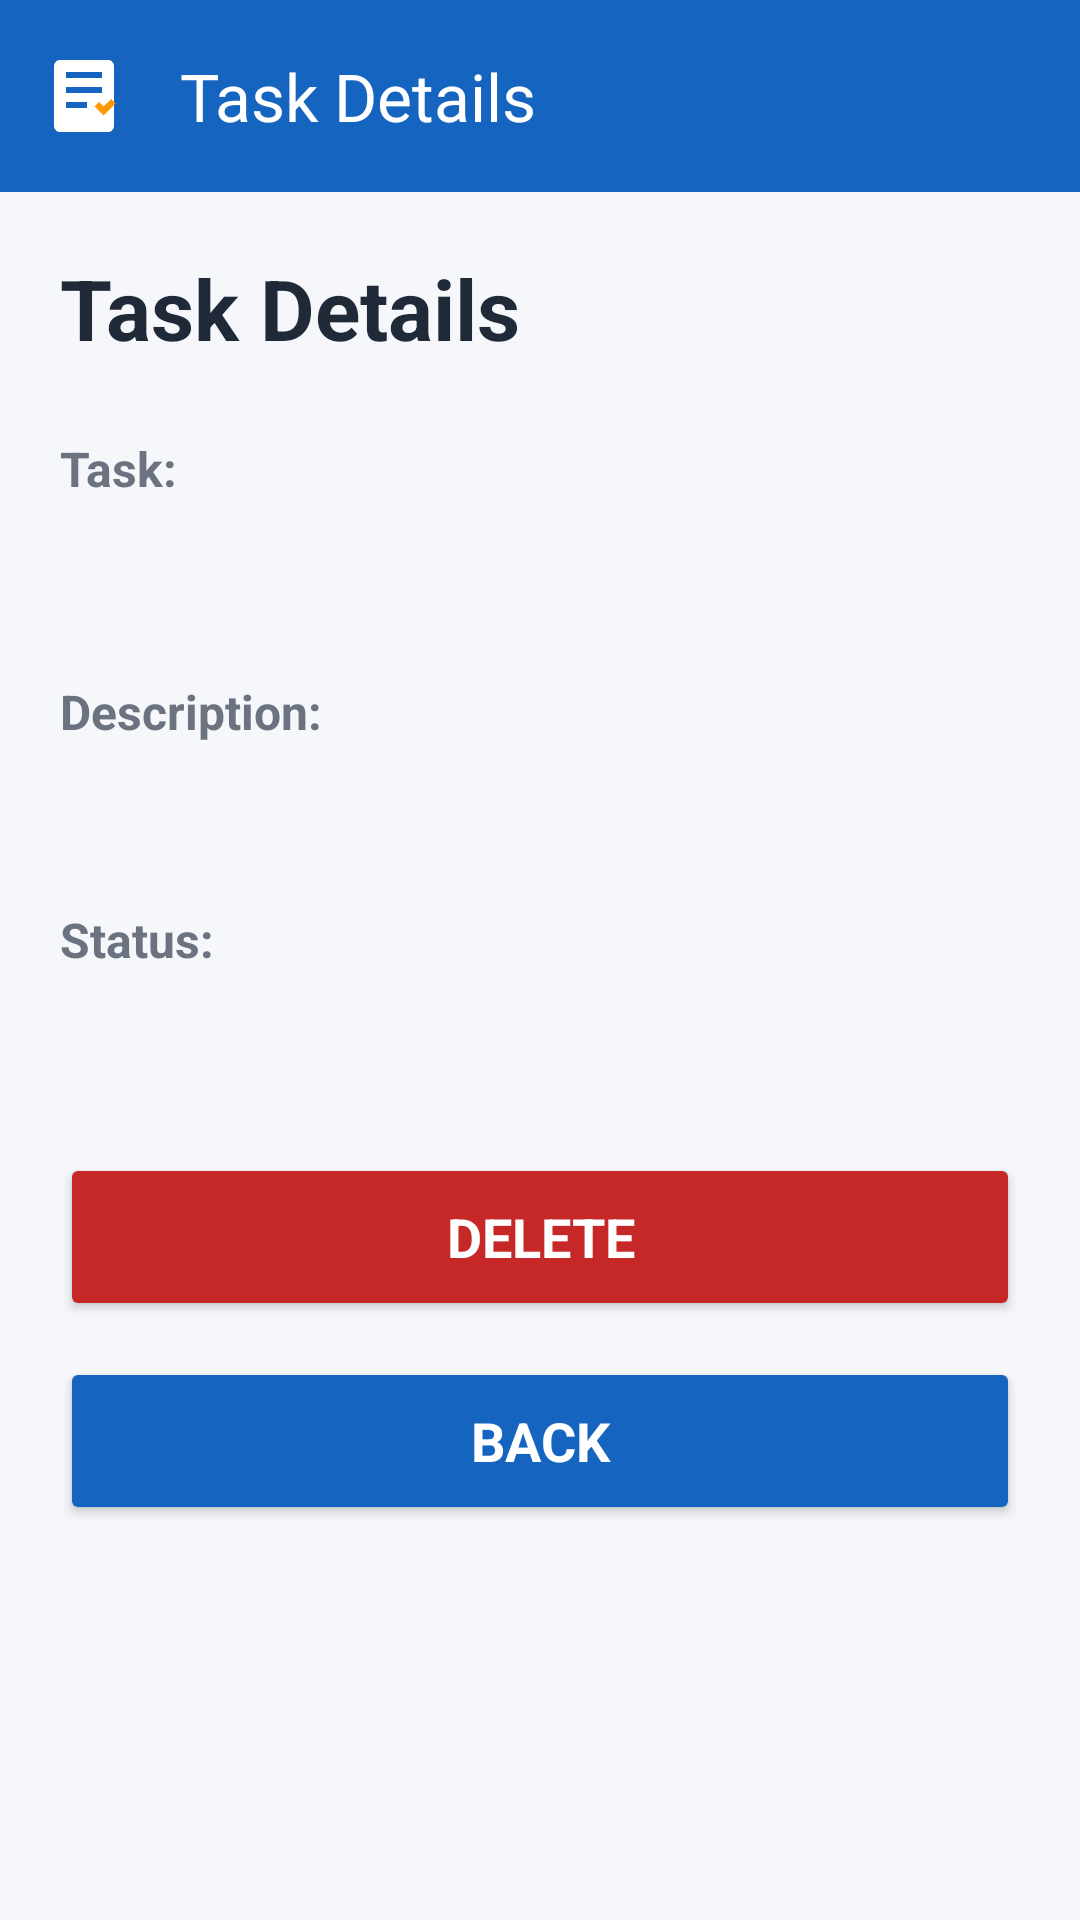

Write the Android layout XML for this screen, with the resource values it uses.
<!-- AndroidManifest.xml: application theme Theme.DailyTaskManager -->
<!-- res/layout/activity_task_details.xml -->
<?xml version="1.0" encoding="utf-8"?>
<LinearLayout
    xmlns:android="http://schemas.android.com/apk/res/android"
    xmlns:app="http://schemas.android.com/apk/res-auto"
    android:layout_width="match_parent"
    android:layout_height="match_parent"
    android:orientation="vertical"
    android:background="@color/background">

    <androidx.appcompat.widget.Toolbar
        android:id="@+id/detailsToolbar"
        android:layout_width="match_parent"
        android:layout_height="?attr/actionBarSize"
        android:background="@color/primary"
        android:elevation="6dp"
        app:navigationIcon="@drawable/ic_task_toolbar"
        app:title="@string/task_details"
        app:titleTextColor="@color/white" />

    <ScrollView
        android:layout_width="match_parent"
        android:layout_height="match_parent">

        <LinearLayout
            android:layout_width="match_parent"
            android:layout_height="wrap_content"
            android:orientation="vertical"
            android:padding="20dp">

            <TextView
                android:id="@+id/txtTaskDetailsTitle"
                android:layout_width="match_parent"
                android:layout_height="wrap_content"
                android:text="@string/task_details"
                android:textColor="@color/text_primary"
                android:textSize="28sp"
                android:textStyle="bold"
                android:fontFamily="sans-serif"
                android:layout_marginBottom="24dp" />

            <TextView
                android:id="@+id/txtTaskLabel"
                android:layout_width="match_parent"
                android:layout_height="wrap_content"
                android:text="@string/task"
                android:textColor="@color/text_secondary"
                android:textSize="16sp"
                android:textStyle="bold" />

            <TextView
                android:id="@+id/txtTaskName"
                android:layout_width="match_parent"
                android:layout_height="wrap_content"
                android:textColor="@color/text_primary"
                android:textSize="22sp"
                android:textStyle="bold"
                android:layout_marginTop="6dp"
                android:layout_marginBottom="24dp" />

            <TextView
                android:id="@+id/txtDescriptionLabel"
                android:layout_width="match_parent"
                android:layout_height="wrap_content"
                android:text="@string/description"
                android:textColor="@color/text_secondary"
                android:textSize="16sp"
                android:textStyle="bold" />

            <TextView
                android:id="@+id/txtTaskDescription"
                android:layout_width="match_parent"
                android:layout_height="wrap_content"
                android:textColor="@color/text_primary"
                android:textSize="18sp"
                android:layout_marginTop="6dp"
                android:layout_marginBottom="24dp" />

            <TextView
                android:id="@+id/txtStatusLabel"
                android:layout_width="match_parent"
                android:layout_height="wrap_content"
                android:text="@string/status"
                android:textColor="@color/text_secondary"
                android:textSize="16sp"
                android:textStyle="bold" />

            <TextView
                android:id="@+id/txtTaskStatus"
                android:layout_width="match_parent"
                android:layout_height="wrap_content"
                android:textColor="@color/completed"
                android:textSize="18sp"
                android:textStyle="bold"
                android:layout_marginTop="6dp"
                android:layout_marginBottom="30dp" />

            <Button
                android:id="@+id/btnDeleteTask"
                android:layout_width="match_parent"
                android:layout_height="wrap_content"
                android:text="@string/delete"
                android:textSize="18sp"
                android:textStyle="bold"
                android:textColor="@color/white"
                android:backgroundTint="@color/delete"
                android:minHeight="56dp"
                android:layout_marginBottom="12dp" />

            <Button
                android:id="@+id/btnBack"
                android:layout_width="match_parent"
                android:layout_height="wrap_content"
                android:text="@string/back"
                android:textSize="18sp"
                android:textStyle="bold"
                android:textColor="@color/white"
                android:backgroundTint="@color/primary"
                android:minHeight="56dp" />

        </LinearLayout>

    </ScrollView>

</LinearLayout>
<!-- resources referenced by this layout -->
<resources>
  <color name="background">#F5F7FA</color>
  <color name="completed">#2E7D32</color>
  <color name="delete">#C62828</color>
  <color name="primary">#1565C0</color>
  <color name="text_primary">#1F2937</color>
  <color name="text_secondary">#6B7280</color>
  <color name="white">#FFFFFFFF</color>
  <!-- drawable ic_task_toolbar (drawable) -->
  <?xml version="1.0" encoding="utf-8"?>
  <vector xmlns:android="http://schemas.android.com/apk/res/android"
      android:width="32dp"
      android:height="32dp"
      android:viewportWidth="32"
      android:viewportHeight="32">
  
      <path
          android:fillColor="#FFFFFF"
          android:pathData="M8,4h16c1.1,0 2,0.9 2,2v20c0,1.1 -0.9,2 -2,2H8c-1.1,0 -2,-0.9 -2,-2V6c0,-1.1 0.9,-2 2,-2z" />
  
      <path
          android:fillColor="#1565C0"
          android:pathData="M10,8h12v2H10z" />
  
      <path
          android:fillColor="#1565C0"
          android:pathData="M10,13h12v2H10z" />
  
      <path
          android:fillColor="#1565C0"
          android:pathData="M10,18h7v2H10z" />
  
      <path
          android:fillColor="#FF9800"
          android:pathData="M21,18l1.5,1.5L25,17l1.5,1.5 -4,4 -3,-3z" />
  
  </vector>
  <string name="back">Back</string>
  <string name="delete">Delete</string>
  <string name="description">Description:</string>
  <string name="status">Status:</string>
  <string name="task">Task:</string>
  <string name="task_details">Task Details</string>
  <style name="Theme.DailyTaskManager" parent="Base.Theme.DailyTaskManager" />
  <style name="Base.Theme.DailyTaskManager" parent="Theme.Material3.DayNight.NoActionBar">
  
          <item name="android:fontFamily">sans-serif</item>
  
          <item name="android:windowBackground">@color/background</item>
  
          <item name="android:colorAccent">@color/accent</item>
  
          <item name="android:navigationBarColor">@color/primary_dark</item>
  
          <item name="android:statusBarColor">@color/primary_dark</item>
  
          <item name="android:windowLightStatusBar">false</item>
  
      </style>
  <color name="accent">#FF9800</color>
  <color name="primary_dark">#0D47A1</color>
</resources>
